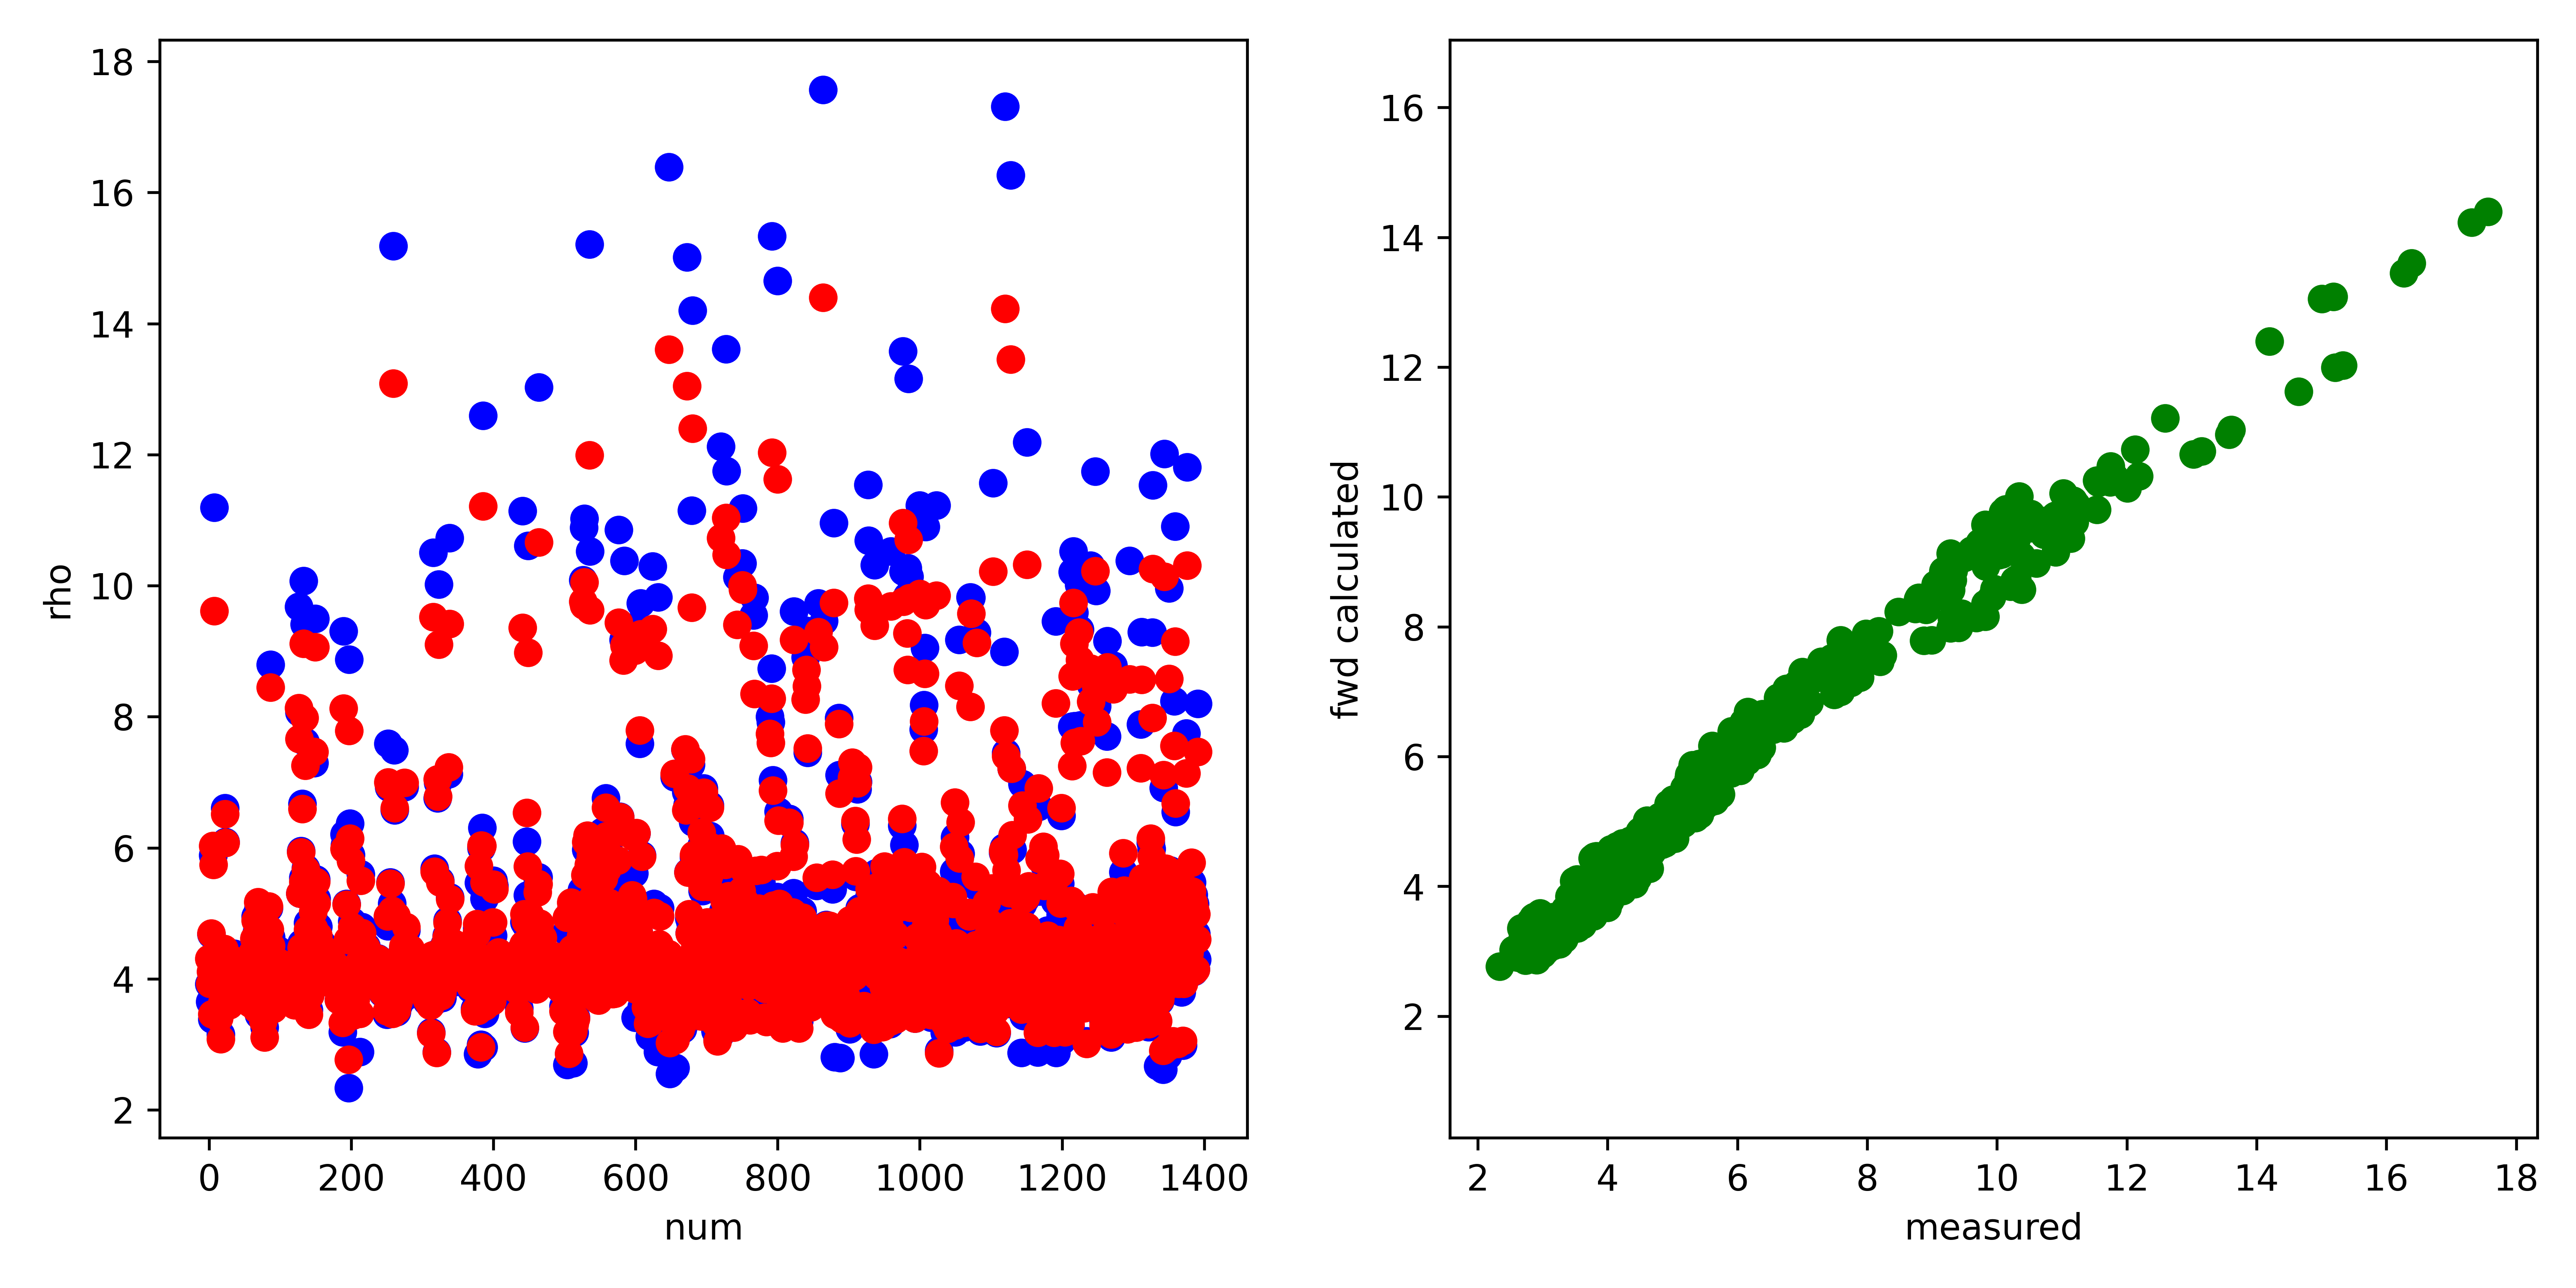

The table this chart was drawn from, first rows:
, fwd, measured, misfit, abs_misfit, percent_misfit
0, 4.308, 3.922, 0.3868, 0.3868, 0.09862
1, 3.925, 3.648, 0.2766, 0.2766, 0.07581
2, 4.113, 3.907, 0.2064, 0.2064, 0.05284
3, 4.694, 4.679, 0.01557, 0.01557, 0.003328
4, 3.46, 3.385, 0.07504, 0.07504, 0.02217
5, 6.029, 5.883, 0.1458, 0.1458, 0.02479
6, 5.742, 5.901, -0.159, 0.159, 0.02694
7, 9.611, 11.19, -1.582, 1.582, 0.1413
8, 4.306, 3.962, 0.3443, 0.3443, 0.08692
9, 3.998, 3.748, 0.2504, 0.2504, 0.06681
10, 4.049, 3.876, 0.1729, 0.1729, 0.0446
11, 4.358, 4.332, 0.0255, 0.0255, 0.005885
12, 3.92, 3.92, -2.0714255777321e-05, 2.0714255777321e-05, 5.283965853186691e-06
13, 4.144, 4.189, -0.04564, 0.04564, 0.01089
14, 3.404, 3.453, -0.04894, 0.04894, 0.01417
15, 4.174, 4.244, -0.06978, 0.06978, 0.01644
16, 3.081, 3.155, -0.07399, 0.07399, 0.02345
17, 4.037, 4.084, -0.04756, 0.04756, 0.01164
18, 3.624, 3.629, -0.005475, 0.005475, 0.001509
19, 4.431, 4.393, 0.03782, 0.03782, 0.00861
20, 4.119, 4.191, -0.07165, 0.07165, 0.01709
21, 4.46, 4.382, 0.07851, 0.07851, 0.01792
22, 6.515, 6.603, -0.08777, 0.08777, 0.01329
23, 6.074, 6.086, -0.01245, 0.01245, 0.002045
24, 4.133, 4.04, 0.09296, 0.09296, 0.02301
25, 4.182, 4.208, -0.02619, 0.02619, 0.006224
26, 3.993, 4.032, -0.03903, 0.03903, 0.009681
27, 4.048, 4.141, -0.09252, 0.09252, 0.02235
28, 3.596, 3.694, -0.098, 0.098, 0.02653
29, 4.173, 4.293, -0.1198, 0.1198, 0.02791
30, 3.709, 3.806, -0.09672, 0.09672, 0.02541
31, 3.997, 4.067, -0.07079, 0.07079, 0.0174
32, 3.858, 3.951, -0.093, 0.093, 0.02354
33, 3.969, 4.058, -0.08941, 0.08941, 0.02203
34, 3.961, 4.043, -0.08274, 0.08274, 0.02046
35, 4.281, 4.387, -0.1063, 0.1063, 0.02423
36, 3.882, 3.971, -0.08902, 0.08902, 0.02242
37, 4.197, 4.293, -0.09536, 0.09536, 0.02221
38, 3.94, 4.032, -0.09155, 0.09155, 0.02271
39, 3.97, 4.036, -0.06661, 0.06661, 0.0165
40, 4.034, 4.102, -0.06747, 0.06747, 0.01645
41, 3.91, 4.011, -0.1013, 0.1013, 0.02525
42, 3.995, 4.148, -0.1526, 0.1526, 0.03679
43, 4.249, 4.353, -0.1038, 0.1038, 0.02385
44, 4.12, 4.15, -0.03017, 0.03017, 0.00727
45, 4.224, 4.276, -0.05212, 0.05212, 0.01219
46, 3.909, 4.024, -0.1147, 0.1147, 0.0285
47, 4.194, 4.284, -0.0903, 0.0903, 0.02108
48, 4.159, 4.242, -0.08246, 0.08246, 0.01944
49, 3.862, 3.939, -0.07687, 0.07687, 0.01951
50, 3.892, 3.972, -0.08064, 0.08064, 0.0203
51, 4.189, 4.28, -0.09053, 0.09053, 0.02115
52, 3.831, 3.926, -0.09514, 0.09514, 0.02423
53, 4.012, 4.087, -0.07549, 0.07549, 0.01847
54, 3.894, 3.95, -0.05574, 0.05574, 0.01411
55, 3.953, 4.001, -0.04859, 0.04859, 0.01214
56, 3.824, 3.882, -0.05829, 0.05829, 0.01502
57, 3.847, 3.931, -0.08416, 0.08416, 0.02141
58, 3.623, 3.701, -0.07781, 0.07781, 0.02102
59, 3.916, 3.966, -0.05054, 0.05054, 0.01274
... 1,332 more rows
